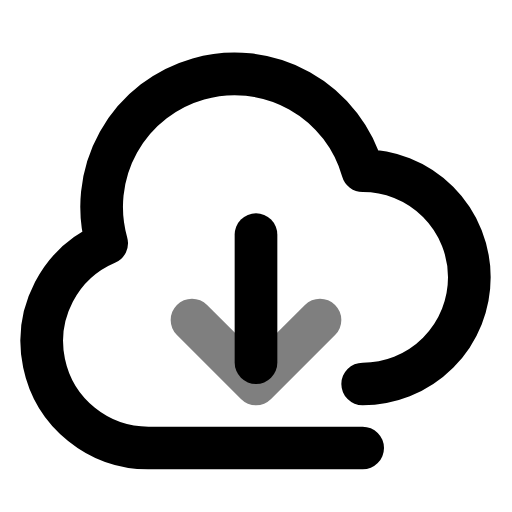
t = 0.00 s
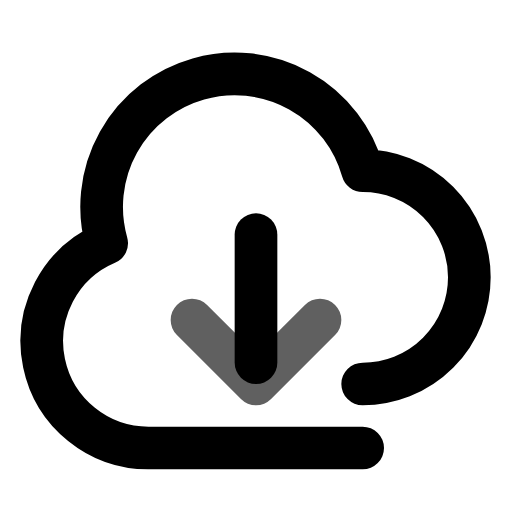
t = 0.19 s
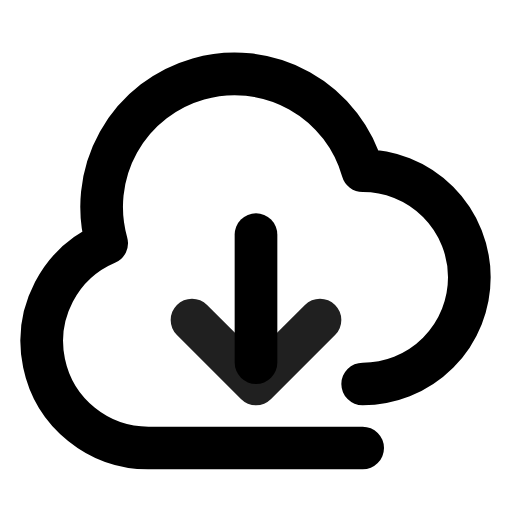
t = 0.56 s
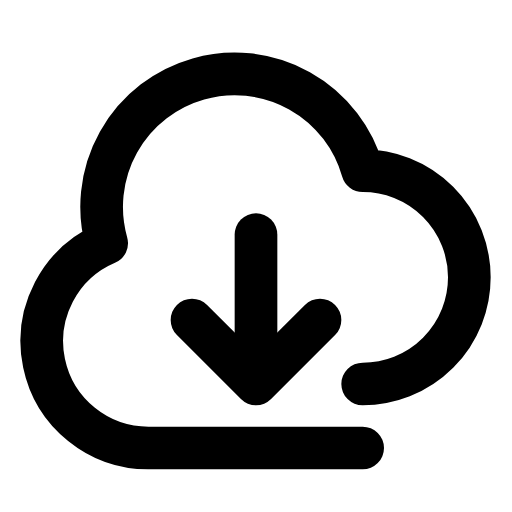
t = 0.75 s
t = 0.94 s: frame unchanged from t = 0.56 s, image omitted
t = 1.31 s: frame unchanged from t = 0.19 s, image omitted

The animated SVG that drew these frames (rendered in a browser with its animation timeline set to each time). Animation: 3 SMIL elements (animate=3); one cycle of 1.50 s, repeats indefinitely.

<svg xmlns="http://www.w3.org/2000/svg" viewBox="0 0 24 24" width="24" height="24">
  <g fill="none" stroke="currentColor" stroke-width="2" stroke-linecap="round" stroke-linejoin="round">
    <!-- Cloud downloading -->
    <path d="M17 21H7a5 5 0 0 1-2-9.6A6 6 0 0 1 17 8a5 5 0 0 1 0 10"/>
    <!-- Arrow down -->
    <polyline points="12 11 12 17">
      <animate attributeName="y1" values="11;13;11" dur="1.5s" repeatCount="indefinite" />
      <animate attributeName="y2" values="17;19;17" dur="1.5s" repeatCount="indefinite" />
    </polyline>
    <polyline points="9 15 12 18 15 15">
      <animate attributeName="opacity" values="0.5;1;0.5" dur="1.5s" repeatCount="indefinite" />
    </polyline>
  </g>
</svg>
